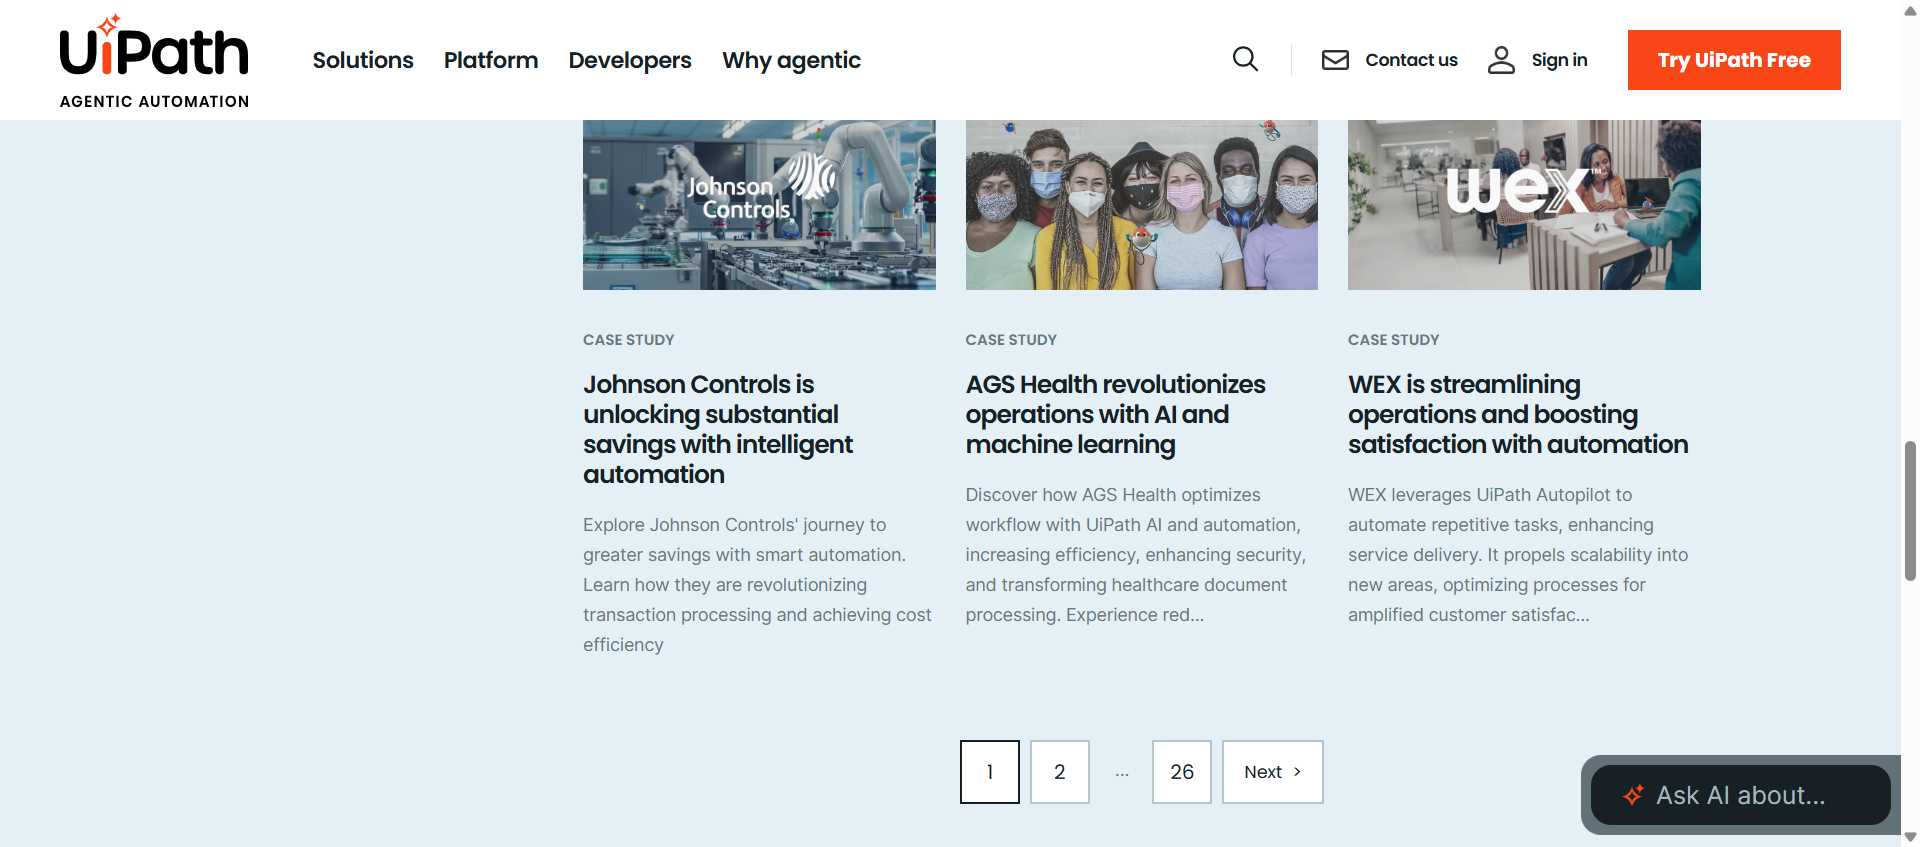
Workflow: Main

Step 1: Use Browser Chrome: RPA & Automation Case Studies | UiPath in window 'RPA & Automation Case Studies | UiPath' (chrome.exe)

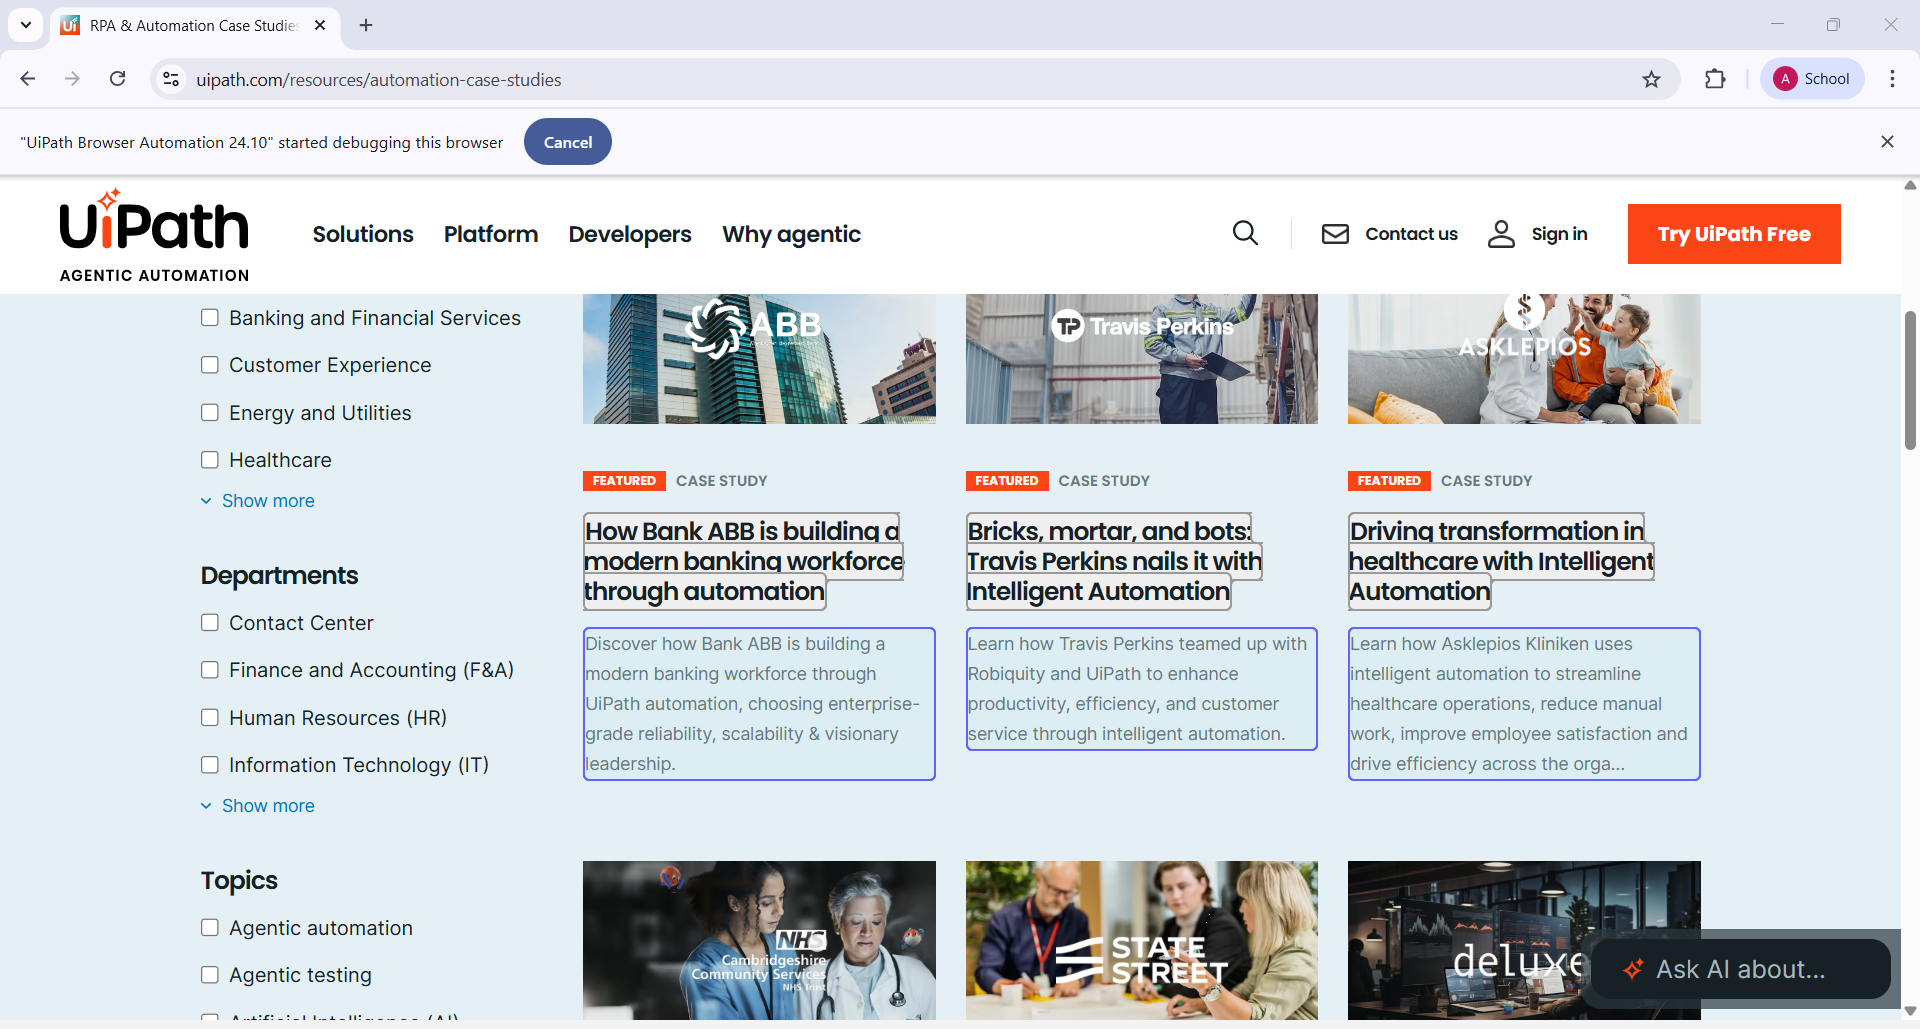
Step 2: get-text from the element in window 'Results page 2 for RPA & Automation Case Studies | UiPath' (chrome.exe)
